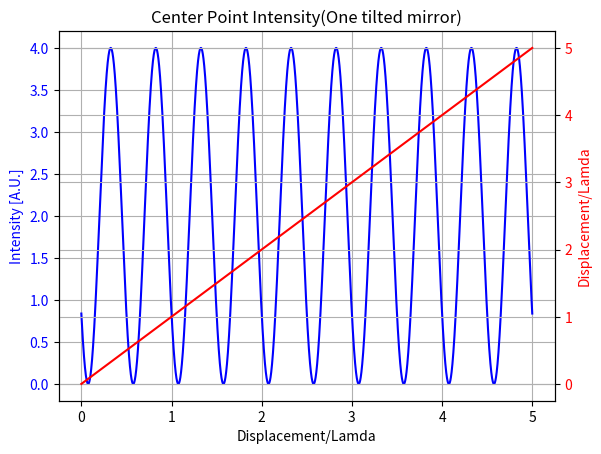

Reproduce this figure in Python.
# -*- coding: utf-8 -*-
 
import matplotlib.pyplot as plt
import numpy as np

j = complex(0, 1)
c = 3e8 # 光速 [m/s]
Lamda = 633e-9 # 光波长 [m]
Fc = c / Lamda # 光频率 [Hz]

screen_diameter = 2e-3
I_0 = 1
angle_beta = np.arcsin(10*Lamda/screen_diameter)
angle_alpha = angle_beta / 2
print('Angle_Alpha = %e [rad]'%angle_alpha)

L = 0.2
D = 0.1
Displacement = np.linspace(0, 5, num=100001) * Lamda
D = D + Displacement
# diff_L = 2 * D + L * (1 - 1/np.cos(angle_beta) + 2*np.tan(angle_alpha)*np.tan(angle_beta)) / (1 + np.tan(angle_alpha)*np.tan(angle_beta))
# I_beat = 2 * I_0 * (1 + np.cos(2 * np.pi * diff_L / Lamda))

diff_L = 2 * D + 2 * L * np.tan(angle_alpha)**2 / (1 + np.tan(angle_alpha)**2)
I_beat = 2 * I_0 * (1 + np.cos(2 * np.pi * diff_L / Lamda))


if 1: # Center Point
    plt.figure(1)
    plt.title('Center Point Intensity(One tilted mirror)')
    plt.plot(Displacement/Lamda, I_beat, color='blue', marker=' ', fillstyle='full', markeredgecolor='red', markeredgewidth=0.0)
#     plt.plot(Displacement/Lamda, I_beat_final, color='red', marker=' ', fillstyle='full', markeredgecolor='red', markeredgewidth=0.0)
    plt.xlabel('Displacement/Lamda')
    plt.ylabel('Intensity [A.U.]').set_color('blue')
    [i.set_color("blue") for i in plt.gca().get_yticklabels()]
    plt.ylim(-0.2,4.2)
    plt.grid(which = 'both')
    
    plt.twinx().plot(Displacement/Lamda, Displacement/Lamda, color='red', marker=' ', fillstyle='full', markeredgecolor='red', markeredgewidth=0.0)
#     plt.ylim(-0.2,4.2)
    plt.ylabel('Displacement/Lamda').set_color('red')
    [i.set_color("red") for i in plt.gca().get_yticklabels()]
    plt.grid(which = 'both')
    
    plt.show()
